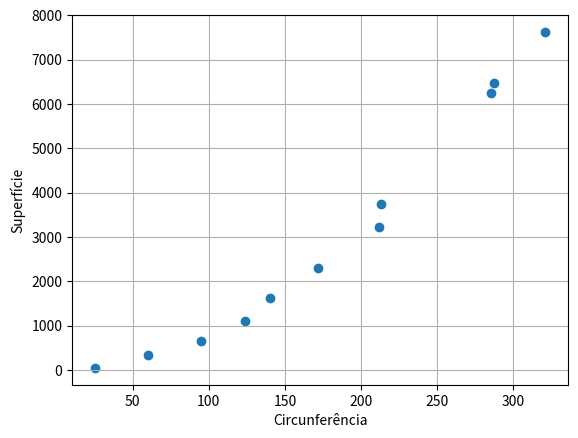

This chart was generated by the following Python code: (Note: this script raises an exception after producing the figure.)
# Biblioteca
import matplotlib.pyplot as plt
import numpy as np

## Parâmetros onde x é circunferência, x1 é circunferência ao quadrado e y superfície.
x = [60, 140, 172, 213, 287, 25, 95, 124, 212, 285, 321]
x1 = [3600, 19600, 29584, 45369, 82369, 625, 9025, 15376, 44944, 81225, 103041]
y = [350, 1625, 2300, 3750, 6475, 50.0, 656.9, 1114.4, 3225.0, 6243.8, 7625.0]

## Gráfico da circunferência e superfície
plt.scatter(x,y)
plt.xlabel('Circunferência')
plt.ylabel('Superfície')
plt.grid()
plt.savefig('/content/sample_data/grafico_circunferencia.png')
